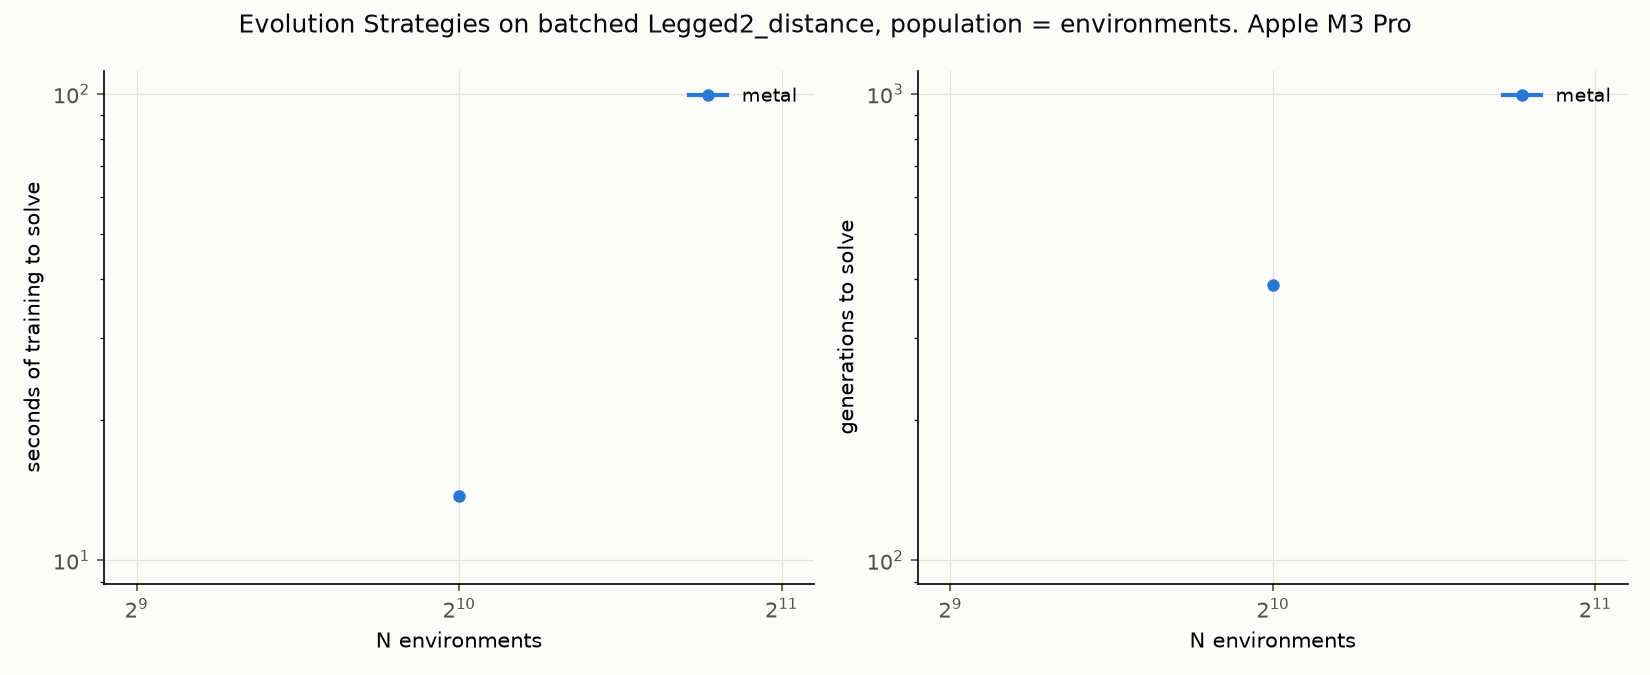

The table this chart was drawn from, first rows:
backend, lr, series, n, seed, solved, generations, env_steps, train_seconds, score, steps_per_sec
metal, 0.1, metal, 1024, 0, False, 500, 143530303, 17.97, 45.29, 7985655
metal, 0.1, metal, 1024, 1, True, 390, 94450254, 13.71, 105, 6889903
metal, 0.1, metal, 1024, 2, False, 500, 152028573, 17.74, 42.73, 8571699
metal, 0.1, metal, 4096, 0, False, 500, 584241467, 18.08, 41.47, 32319294
metal, 0.1, metal, 4096, 1, False, 500, 583280400, 18.07, 42.25, 32280891
metal, 0.1, metal, 4096, 2, False, 500, 601685664, 18.11, 43.08, 33228591
